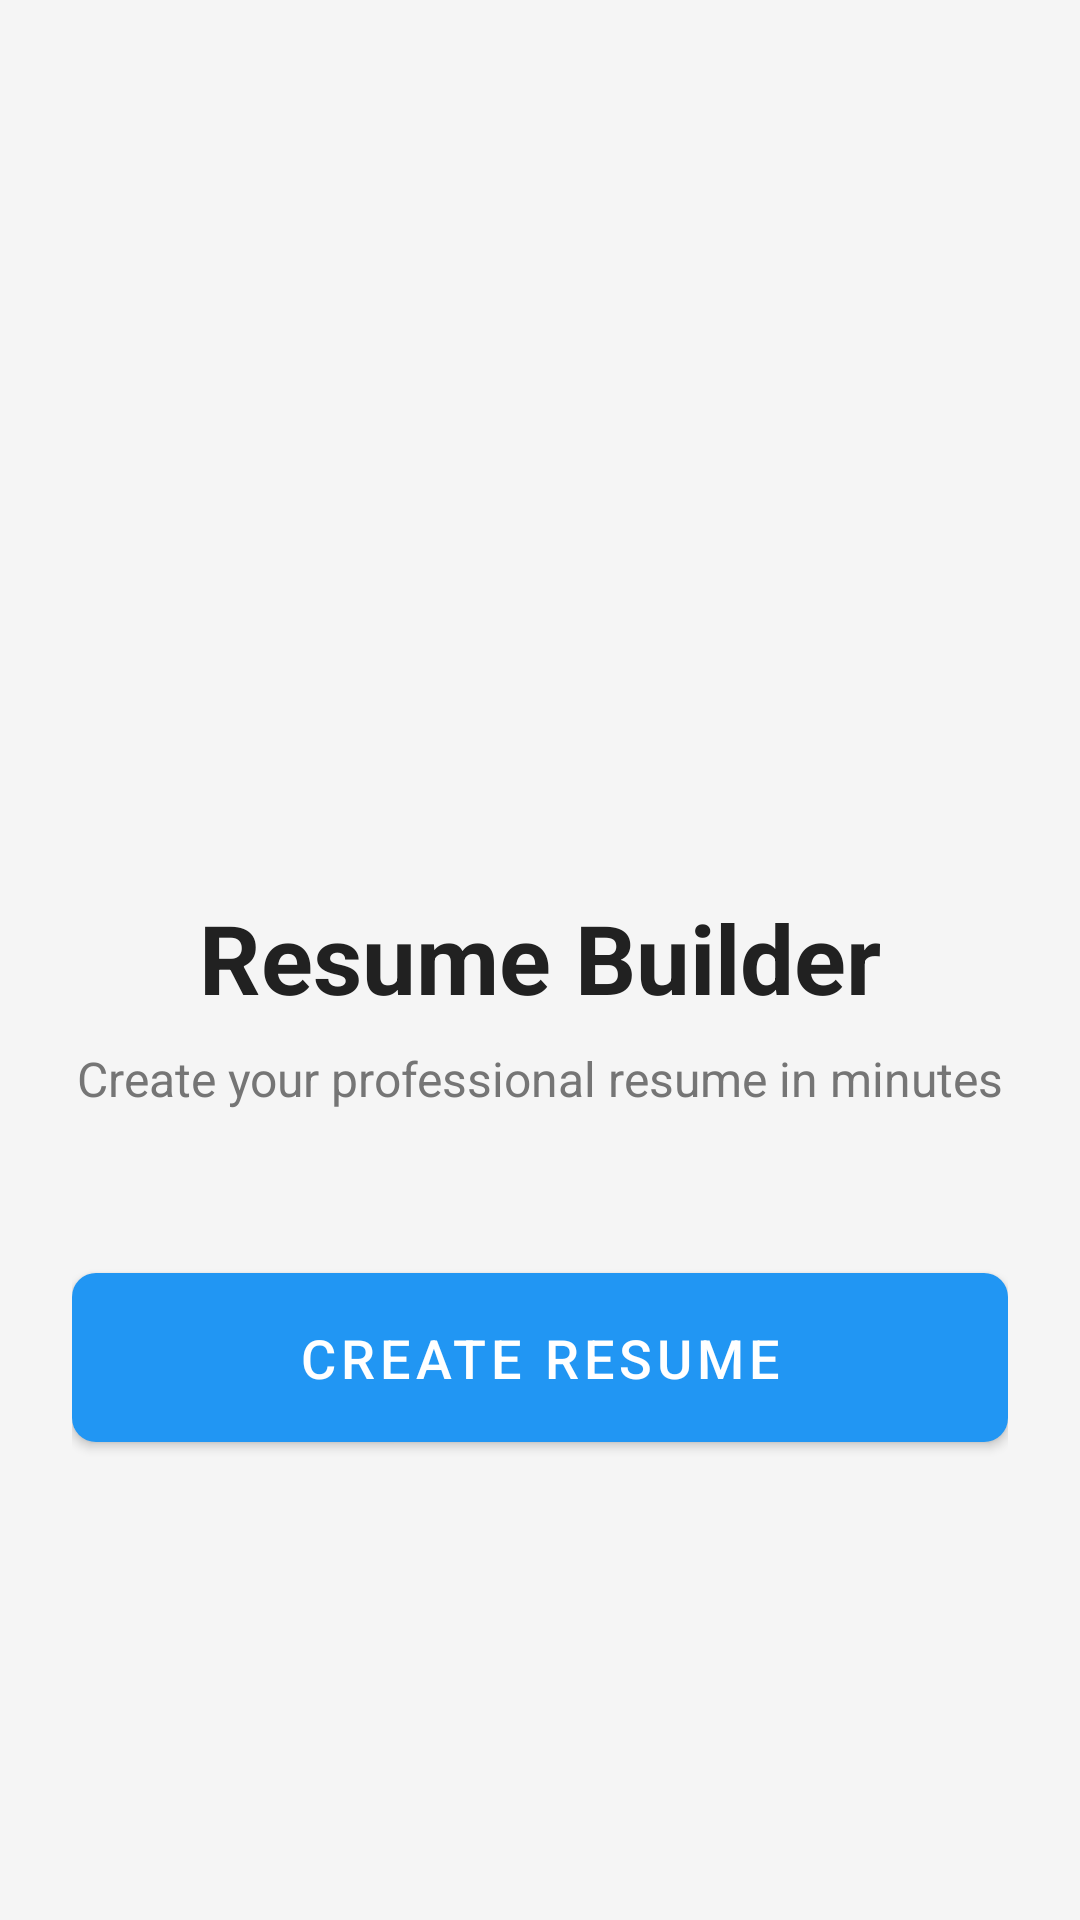

Reconstruct the res/layout file that produces this screen, plus the resources it refers to.
<!-- AndroidManifest.xml: application theme Theme.App3 -->
<!-- res/layout/activity_main.xml -->
<?xml version="1.0" encoding="utf-8"?>
<androidx.constraintlayout.widget.ConstraintLayout xmlns:android="http://schemas.android.com/apk/res/android"
    xmlns:app="http://schemas.android.com/apk/res-auto"
    android:id="@+id/main"
    android:layout_width="match_parent"
    android:layout_height="match_parent"
    android:padding="24dp">

    <ImageView
        android:id="@+id/logoImage"
        android:layout_width="120dp"
        android:layout_height="120dp"
        android:src="@drawable/ic_launcher_foreground"
        android:tint="@color/primary"
        app:layout_constraintBottom_toTopOf="@+id/titleText"
        app:layout_constraintEnd_toEndOf="parent"
        app:layout_constraintStart_toStartOf="parent"
        app:layout_constraintTop_toTopOf="parent"
        app:layout_constraintVertical_chainStyle="packed" />

    <TextView
        android:id="@+id/titleText"
        android:layout_width="wrap_content"
        android:layout_height="wrap_content"
        android:layout_marginTop="24dp"
        android:text="@string/app_name"
        android:textSize="32sp"
        android:textStyle="bold"
        android:textColor="@color/primary_text"
        app:layout_constraintBottom_toTopOf="@+id/subtitleText"
        app:layout_constraintEnd_toEndOf="parent"
        app:layout_constraintStart_toStartOf="parent"
        app:layout_constraintTop_toBottomOf="@+id/logoImage" />

    <TextView
        android:id="@+id/subtitleText"
        android:layout_width="wrap_content"
        android:layout_height="wrap_content"
        android:layout_marginTop="8dp"
        android:text="Create your professional resume in minutes"
        android:textSize="16sp"
        android:textColor="@color/secondary_text"
        app:layout_constraintBottom_toTopOf="@+id/createResumeButton"
        app:layout_constraintEnd_toEndOf="parent"
        app:layout_constraintStart_toStartOf="parent"
        app:layout_constraintTop_toBottomOf="@+id/titleText" />

    <com.google.android.material.button.MaterialButton
        android:id="@+id/createResumeButton"
        android:layout_width="match_parent"
        android:layout_height="wrap_content"
        android:layout_marginTop="48dp"
        android:padding="16dp"
        android:text="@string/create_resume"
        android:textSize="18sp"
        app:cornerRadius="8dp"
        app:layout_constraintBottom_toBottomOf="parent"
        app:layout_constraintEnd_toEndOf="parent"
        app:layout_constraintStart_toStartOf="parent"
        app:layout_constraintTop_toBottomOf="@+id/subtitleText" />

</androidx.constraintlayout.widget.ConstraintLayout>
<!-- resources referenced by this layout -->
<resources>
  <color name="primary">#2196F3</color>
  <color name="primary_text">#212121</color>
  <color name="secondary_text">#757575</color>
  <string name="app_name">Resume Builder</string>
  <string name="create_resume">Create Resume</string>
  <style name="Theme.App3" parent="Theme.MaterialComponents.DayNight.NoActionBar">
          <item name="colorPrimary">@color/primary</item>
          <item name="colorPrimaryDark">@color/primary_dark</item>
          <item name="colorAccent">@color/accent</item>
          <item name="android:windowBackground">@color/background</item>
          <item name="android:statusBarColor">@color/primary_dark</item>
          
          
          <item name="textInputStyle">@style/Widget.App.TextInputLayout</item>
          
          
          <item name="materialButtonStyle">@style/Widget.App.Button</item>
          <item name="windowActionBar">false</item>
          <item name="windowNoTitle">true</item>
      </style>
  <color name="primary_dark">#1976D2</color>
  <color name="accent">#FF4081</color>
  <color name="background">#F5F5F5</color>
  <style name="Widget.App.TextInputLayout" parent="Widget.MaterialComponents.TextInputLayout.OutlinedBox">
          <item name="boxStrokeColor">@color/primary</item>
          <item name="hintTextColor">@color/primary</item>
          <item name="android:layout_marginTop">8dp</item>
          <item name="android:layout_marginBottom">8dp</item>
      </style>
  <style name="Widget.App.Button" parent="Widget.MaterialComponents.Button">
          <item name="android:textColor">@color/white</item>
          <item name="android:padding">12dp</item>
          <item name="android:textSize">16sp</item>
          <item name="cornerRadius">8dp</item>
      </style>
  <color name="white">#FFFFFF</color>
</resources>
